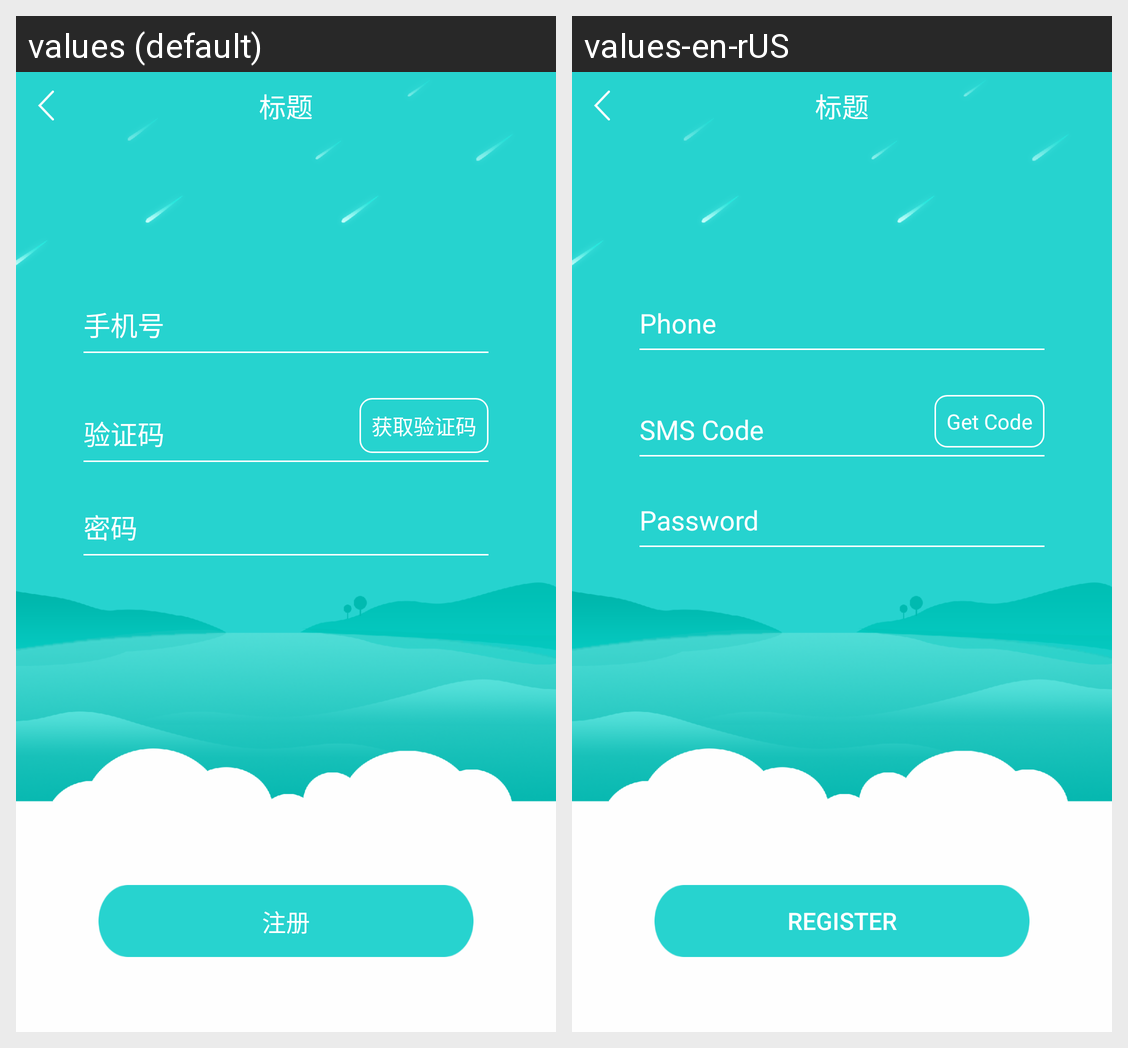

Strings drawn on this Android screen and how each of the app's shown locales translates them:
Android screen res/layout/activity_register.xml rendered under 2 locales, left to right: values (default), values-en-rUS. Device: Nexus 5 (rendered at 1080×1920; each locale shown at half size, 540×960, under a caption strip naming it); theme SwipeBack.Transparent.Theme.
Strings drawn on this screen, with the default value and each locale's value (text and hints the layout hard-codes, and strings that could not be matched under every locale, appear in the picture but are not listed):

login_phone
  values: 手机号
  values-en-rUS: Phone

verification_code
  values: 验证码
  values-en-rUS: SMS Code

login_get_code
  values: 获取验证码
  values-en-rUS: Get Code

login_pwd
  values: 密码
  values-en-rUS: Password

register_title
  values: 注册
  values-en-rUS: Register
